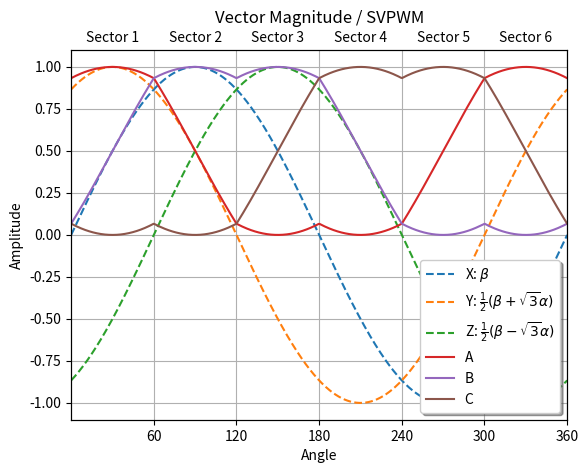

Recreate this plot in Python.
import matplotlib.pyplot as plt
import numpy as np

theta = np.linspace(0, np.deg2rad(360), 500)
angles = [np.deg2rad(60), np.deg2rad(120), np.deg2rad(180), np.deg2rad(240), np.deg2rad(300), np.deg2rad(360)]
anglelabels = ['60', '120', '180', '240', '300', '360']

alpha = np.cos(theta)
beta = np.sin(theta)

X = beta
Y = (beta + np.sqrt(3)*alpha)/2
Z = (beta - np.sqrt(3)*alpha)/2

#A = -Z + 0
#A[theta>np.deg2rad(60)] = z0
#A[theta>np.deg2rad(120)] = Y[theta>np.deg2rad(120)]
#A[theta>np.deg2rad(180)] = -Z[theta>np.deg2rad(180)]
#A[theta>np.deg2rad(240)] = z0
#A[theta>np.deg2rad(300)] = Y[theta>np.deg2rad(300)]

#B = theta + 0
#B[theta>0] = 0
#B[theta>np.deg2rad(60)] = Z[theta>np.deg2rad(60)]
#B[theta>np.deg2rad(120)] = X[theta>np.deg2rad(120)]
#B[theta>np.deg2rad(180)] = z0
#B[theta>np.deg2rad(240)] = Z[theta>np.deg2rad(240)]
#B[theta>np.deg2rad(300)] = Y[theta>np.deg2rad(300)]

#C = -X + 0
#C[theta>np.deg2rad(60)] = -Y[theta>np.deg2rad(60)]
#C[theta>np.deg2rad(120)] = z0
#C[theta>np.deg2rad(180)] = -X[theta>np.deg2rad(180)]
#C[theta>np.deg2rad(240)] = -Y[theta>np.deg2rad(240)]
#C[theta>np.deg2rad(300)] = z0

z0 = (1 + Z + X)/2
As1 = z0 - Z
Bs1 = z0 
Cs1 = z0 - X

As1[theta>np.deg2rad(60)] = 0
Bs1[theta>np.deg2rad(60)] = 0
Cs1[theta>np.deg2rad(60)] = 0

#As1 = np.ma.masked_where(theta>np.deg2rad(60), As1)
#Bs1 = np.ma.masked_where(theta>np.deg2rad(60), Bs1)
#Cs1 = np.ma.masked_where(theta>np.deg2rad(60), Cs1)

z0 = (1 - Z + Y)/2
As2 = z0
Bs2 = z0 + Z 
Cs2 = z0 - Y

As2[theta<np.deg2rad(60)] = 0
As2[theta>np.deg2rad(120)] = 0
Bs2[theta<np.deg2rad(60)] = 0
Bs2[theta>np.deg2rad(120)] = 0
Cs2[theta<np.deg2rad(60)] = 0
Cs2[theta>np.deg2rad(120)] = 0

z0 = (1 - X - Y)/2
As3 = z0 + Y
Bs3 = z0 + X 
Cs3 = z0

As3[theta<np.deg2rad(120)] = 0
As3[theta>np.deg2rad(180)] = 0
Bs3[theta<np.deg2rad(120)] = 0
Bs3[theta>np.deg2rad(180)] = 0
Cs3[theta<np.deg2rad(120)] = 0
Cs3[theta>np.deg2rad(180)] = 0

z0 = (1 + X + Z)/2
As4 = z0 - Z
Bs4 = z0 
Cs4 = z0 - X

As4[theta<np.deg2rad(180)] = 0
As4[theta>np.deg2rad(240)] = 0
Bs4[theta<np.deg2rad(180)] = 0
Bs4[theta>np.deg2rad(240)] = 0
Cs4[theta<np.deg2rad(180)] = 0
Cs4[theta>np.deg2rad(240)] = 0

z0 = (1 + Y - Z)/2
As5 = z0
Bs5 = z0 + Z 
Cs5 = z0 - Y

As5[theta<np.deg2rad(240)] = 0
As5[theta>np.deg2rad(300)] = 0
Bs5[theta<np.deg2rad(240)] = 0
Bs5[theta>np.deg2rad(300)] = 0
Cs5[theta<np.deg2rad(240)] = 0
Cs5[theta>np.deg2rad(300)] = 0

z0 = (1 - X - Y)/2
As6 = z0 + Y
Bs6 = z0 + X 
Cs6 = z0

As6[theta<np.deg2rad(300)] = 0
Bs6[theta<np.deg2rad(300)] = 0
Cs6[theta<np.deg2rad(300)] = 0

A = As1 + As2 + As3 + As4 + As5 + As6
B = Bs1 + Bs2 + Bs3 + Bs4 + Bs5 + Bs6
C = Cs1 + Cs2 + Cs3 + Cs4 + Cs5 + Cs6

#pltXYZ = plt.subplot(211)
plt.plot(theta, X, label = r'X: $\beta$', linestyle='--')
plt.plot(theta, Y, label = r'Y: $\frac{1}{2}(\beta + \sqrt{3}\alpha)$', linestyle='--')
plt.plot(theta, Z, label = r'Z: $\frac{1}{2}(\beta - \sqrt{3}\alpha)$', linestyle='--')
#plt.plot(theta, -X, label = r'-X', linestyle='--')
#plt.plot(theta, -Y, label = r'-Y', linestyle='--')
#plt.plot(theta, -Z, label = r'-Z', linestyle='--')

#pltABC = plt.subplot(212)
plt.plot(theta, A, label = 'A')
plt.plot(theta, B, label = 'B')
plt.plot(theta, C, label = 'C')

plt.xlim(0, np.deg2rad(360))
plt.xticks(angles, anglelabels)

plt.xlabel('Angle')
plt.ylabel('Amplitude')
plt.title('Vector Magnitude / SVPWM')
plt.grid(True)
plt.legend(loc='lower right', fancybox=True, shadow=True)

sectorcenters = [np.deg2rad(30), np.deg2rad(90), np.deg2rad(150), np.deg2rad(210), np.deg2rad(270), np.deg2rad(330)]
sectorlabels = ['Sector 1', 'Sector 2', 'Sector 3', 'Sector 4', 'Sector 5', 'Sector 6']
sectoraxes = plt.twiny()
sectoraxes.set_xticks(sectorcenters)
sectoraxes.set_xlim(0, np.deg2rad(360))
sectoraxes.set_xticklabels(sectorlabels)
sectoraxes.tick_params('x', length = 0)
#sectoraxes.xaxis.set_ticks_position('bottom')

plt.show()
